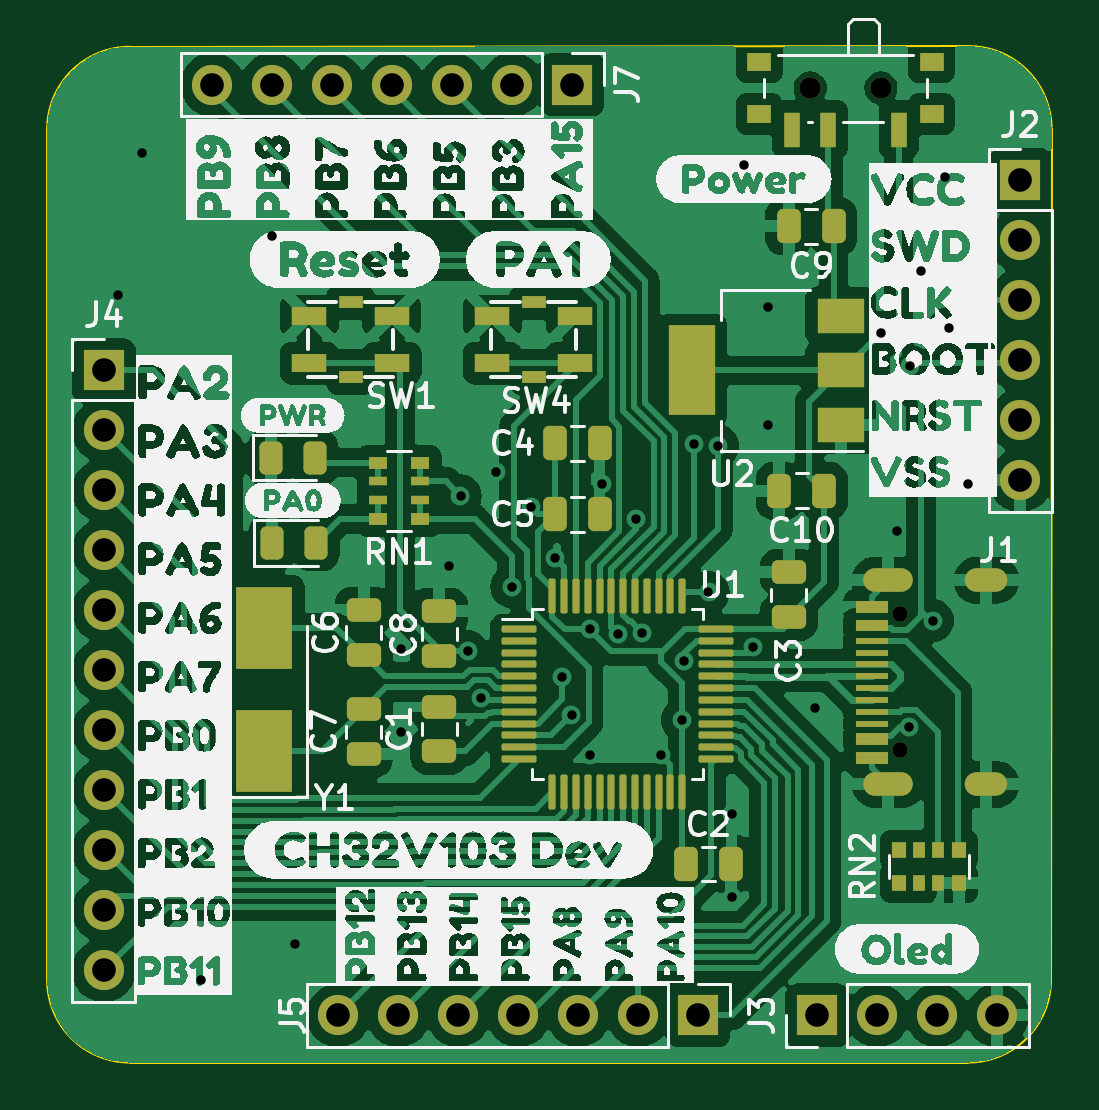
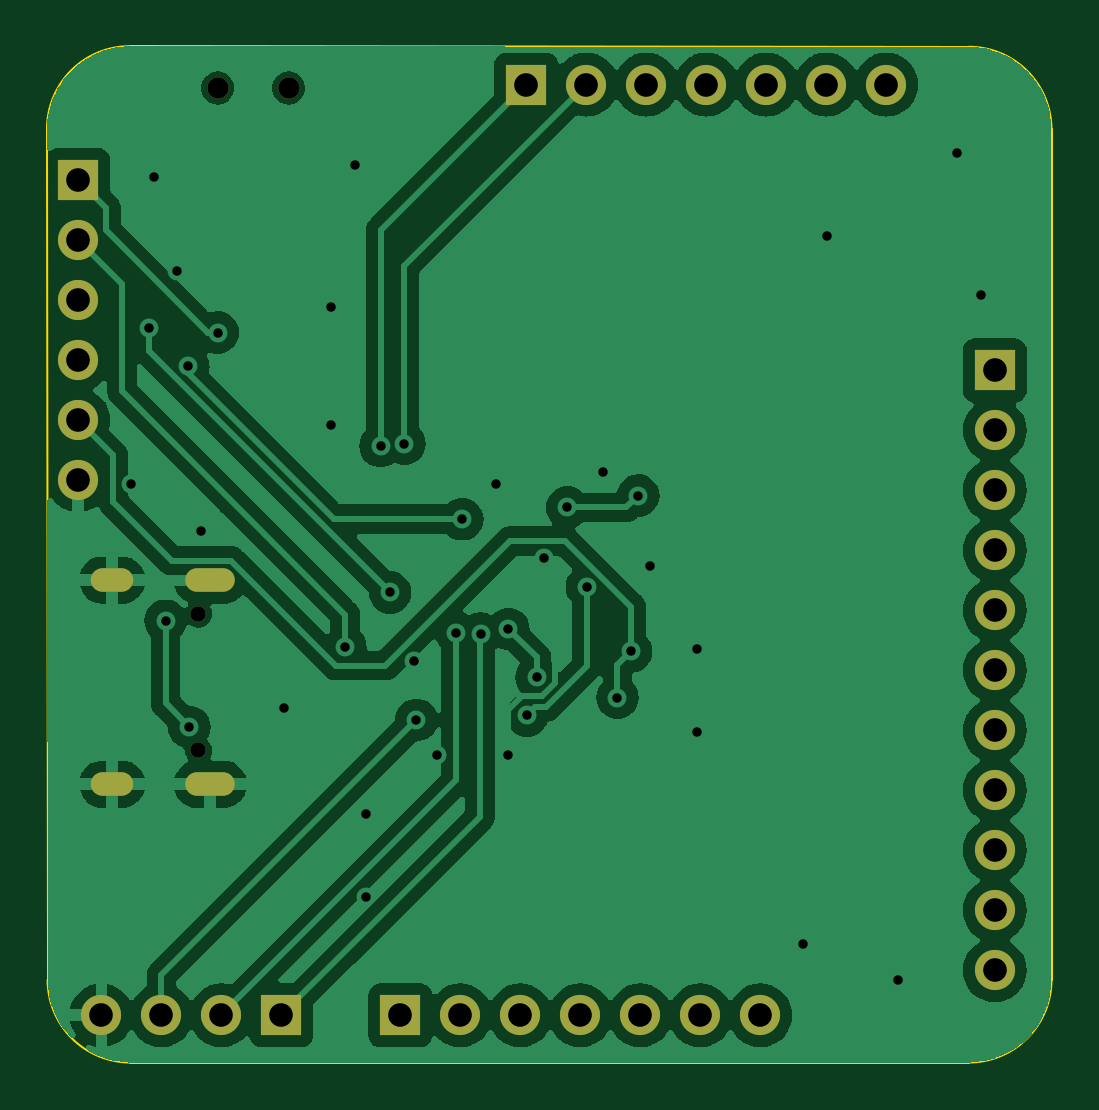
Circuit board: 10 layer files. Board 42.5 x 43.0 mm.
- bottom_copper: CH32V103DevBoard-B_Cu.gbr (92771 bytes)
- bottom_mask: CH32V103DevBoard-B_Mask.gbr (1901 bytes)
- paste: CH32V103DevBoard-B_Paste.gbr (459 bytes)
- bottom_silk: CH32V103DevBoard-B_Silkscreen.gbr (460 bytes)
- outline: CH32V103DevBoard-Edge_Cuts.gbr (1000 bytes)
- top_copper: CH32V103DevBoard-F_Cu.gbr (155135 bytes)
- top_mask: CH32V103DevBoard-F_Mask.gbr (7245 bytes)
- paste: CH32V103DevBoard-F_Paste.gbr (5833 bytes)
- top_silk: CH32V103DevBoard-F_Silkscreen.gbr (197243 bytes)
- drill: CH32V103DevBoard.drl (2087 bytes)

=== bottom_copper: CH32V103DevBoard-B_Cu.gbr (92771 bytes, source omitted) ===
=== bottom_mask: CH32V103DevBoard-B_Mask.gbr ===
%TF.GenerationSoftware,KiCad,Pcbnew,7.0.8*%
%TF.CreationDate,2024-02-20T11:28:20-06:00*%
%TF.ProjectId,CH32V103DevBoard,43483332-5631-4303-9344-6576426f6172,rev?*%
%TF.SameCoordinates,Original*%
%TF.FileFunction,Soldermask,Bot*%
%TF.FilePolarity,Negative*%
%FSLAX46Y46*%
G04 Gerber Fmt 4.6, Leading zero omitted, Abs format (unit mm)*
G04 Created by KiCad (PCBNEW 7.0.8) date 2024-02-20 11:28:20*
%MOMM*%
%LPD*%
G01*
G04 APERTURE LIST*
%ADD10R,1.700000X1.700000*%
%ADD11O,1.700000X1.700000*%
%ADD12C,0.900000*%
%ADD13C,0.650000*%
%ADD14O,2.100000X1.000000*%
%ADD15O,1.800000X1.000000*%
G04 APERTURE END LIST*
D10*
%TO.C,J7*%
X153240000Y-63600000D03*
D11*
X150700000Y-63600000D03*
X148160000Y-63600000D03*
X145620000Y-63600000D03*
X143080000Y-63600000D03*
X140540000Y-63600000D03*
X138000000Y-63600000D03*
%TD*%
D10*
%TO.C,J4*%
X133400000Y-75700000D03*
D11*
X133400000Y-78240000D03*
X133400000Y-80780000D03*
X133400000Y-83320000D03*
X133400000Y-85860000D03*
X133400000Y-88400000D03*
X133400000Y-90940000D03*
X133400000Y-93480000D03*
X133400000Y-96020000D03*
X133400000Y-98560000D03*
X133400000Y-101100000D03*
%TD*%
D10*
%TO.C,J5*%
X158570000Y-103000000D03*
D11*
X156030000Y-103000000D03*
X153490000Y-103000000D03*
X150950000Y-103000000D03*
X148410000Y-103000000D03*
X145870000Y-103000000D03*
X143330000Y-103000000D03*
%TD*%
D10*
%TO.C,J3*%
X163600000Y-103000000D03*
D11*
X166140000Y-103000000D03*
X168680000Y-103000000D03*
X171220000Y-103000000D03*
%TD*%
D12*
%TO.C,SW2*%
X166300000Y-63745000D03*
X163300000Y-63745000D03*
%TD*%
D10*
%TO.C,J2*%
X172200000Y-67650000D03*
D11*
X172200000Y-70190000D03*
X172200000Y-72730000D03*
X172200000Y-75270000D03*
X172200000Y-77810000D03*
X172200000Y-80350000D03*
%TD*%
D13*
%TO.C,J1*%
X167112500Y-91790000D03*
X167112500Y-86010000D03*
D14*
X166612500Y-93220000D03*
D15*
X170762500Y-93220000D03*
D14*
X166612500Y-84580000D03*
D15*
X170762500Y-84580000D03*
%TD*%
M02*

=== paste: CH32V103DevBoard-B_Paste.gbr ===
%TF.GenerationSoftware,KiCad,Pcbnew,7.0.8*%
%TF.CreationDate,2024-02-20T11:28:20-06:00*%
%TF.ProjectId,CH32V103DevBoard,43483332-5631-4303-9344-6576426f6172,rev?*%
%TF.SameCoordinates,Original*%
%TF.FileFunction,Paste,Bot*%
%TF.FilePolarity,Positive*%
%FSLAX46Y46*%
G04 Gerber Fmt 4.6, Leading zero omitted, Abs format (unit mm)*
G04 Created by KiCad (PCBNEW 7.0.8) date 2024-02-20 11:28:20*
%MOMM*%
%LPD*%
G01*
G04 APERTURE LIST*
G04 APERTURE END LIST*
M02*

=== bottom_silk: CH32V103DevBoard-B_Silkscreen.gbr ===
%TF.GenerationSoftware,KiCad,Pcbnew,7.0.8*%
%TF.CreationDate,2024-02-20T11:28:20-06:00*%
%TF.ProjectId,CH32V103DevBoard,43483332-5631-4303-9344-6576426f6172,rev?*%
%TF.SameCoordinates,Original*%
%TF.FileFunction,Legend,Bot*%
%TF.FilePolarity,Positive*%
%FSLAX46Y46*%
G04 Gerber Fmt 4.6, Leading zero omitted, Abs format (unit mm)*
G04 Created by KiCad (PCBNEW 7.0.8) date 2024-02-20 11:28:20*
%MOMM*%
%LPD*%
G01*
G04 APERTURE LIST*
G04 APERTURE END LIST*
M02*

=== outline: CH32V103DevBoard-Edge_Cuts.gbr ===
%TF.GenerationSoftware,KiCad,Pcbnew,7.0.8*%
%TF.CreationDate,2024-02-20T11:28:20-06:00*%
%TF.ProjectId,CH32V103DevBoard,43483332-5631-4303-9344-6576426f6172,rev?*%
%TF.SameCoordinates,Original*%
%TF.FileFunction,Profile,NP*%
%FSLAX46Y46*%
G04 Gerber Fmt 4.6, Leading zero omitted, Abs format (unit mm)*
G04 Created by KiCad (PCBNEW 7.0.8) date 2024-02-20 11:28:20*
%MOMM*%
%LPD*%
G01*
G04 APERTURE LIST*
%TA.AperFunction,Profile*%
%ADD10C,0.100000*%
%TD*%
G04 APERTURE END LIST*
D10*
X131000000Y-101500000D02*
G75*
G03*
X134500000Y-105000000I3499999J-1D01*
G01*
X170000000Y-105000000D02*
G75*
G03*
X173500000Y-101500000I1J3499999D01*
G01*
X173525126Y-65474874D02*
G75*
G03*
X170025126Y-61974874I-3499999J1D01*
G01*
X134500000Y-62000000D02*
G75*
G03*
X131000000Y-65500000I0J-3500000D01*
G01*
X131000000Y-101500000D02*
X131000000Y-65500000D01*
X170000000Y-105000000D02*
X134500000Y-105000000D01*
X173525126Y-65474874D02*
X173500000Y-101500000D01*
X134500000Y-62000000D02*
X170025126Y-61974874D01*
M02*

=== top_copper: CH32V103DevBoard-F_Cu.gbr (155135 bytes, source omitted) ===
=== top_mask: CH32V103DevBoard-F_Mask.gbr (7245 bytes, source omitted) ===
=== paste: CH32V103DevBoard-F_Paste.gbr ===
%TF.GenerationSoftware,KiCad,Pcbnew,7.0.8*%
%TF.CreationDate,2024-02-20T11:28:20-06:00*%
%TF.ProjectId,CH32V103DevBoard,43483332-5631-4303-9344-6576426f6172,rev?*%
%TF.SameCoordinates,Original*%
%TF.FileFunction,Paste,Top*%
%TF.FilePolarity,Positive*%
%FSLAX46Y46*%
G04 Gerber Fmt 4.6, Leading zero omitted, Abs format (unit mm)*
G04 Created by KiCad (PCBNEW 7.0.8) date 2024-02-20 11:28:20*
%MOMM*%
%LPD*%
G01*
G04 APERTURE LIST*
G04 Aperture macros list*
%AMRoundRect*
0 Rectangle with rounded corners*
0 $1 Rounding radius*
0 $2 $3 $4 $5 $6 $7 $8 $9 X,Y pos of 4 corners*
0 Add a 4 corners polygon primitive as box body*
4,1,4,$2,$3,$4,$5,$6,$7,$8,$9,$2,$3,0*
0 Add four circle primitives for the rounded corners*
1,1,$1+$1,$2,$3*
1,1,$1+$1,$4,$5*
1,1,$1+$1,$6,$7*
1,1,$1+$1,$8,$9*
0 Add four rect primitives between the rounded corners*
20,1,$1+$1,$2,$3,$4,$5,0*
20,1,$1+$1,$4,$5,$6,$7,0*
20,1,$1+$1,$6,$7,$8,$9,0*
20,1,$1+$1,$8,$9,$2,$3,0*%
G04 Aperture macros list end*
%ADD10R,1.000000X0.500000*%
%ADD11R,1.500000X0.800000*%
%ADD12R,2.000000X1.500000*%
%ADD13R,2.000000X3.800000*%
%ADD14RoundRect,0.243750X-0.243750X-0.456250X0.243750X-0.456250X0.243750X0.456250X-0.243750X0.456250X0*%
%ADD15RoundRect,0.250000X-0.250000X-0.475000X0.250000X-0.475000X0.250000X0.475000X-0.250000X0.475000X0*%
%ADD16R,0.800000X0.500000*%
%ADD17R,0.800000X0.400000*%
%ADD18RoundRect,0.250000X0.250000X0.475000X-0.250000X0.475000X-0.250000X-0.475000X0.250000X-0.475000X0*%
%ADD19R,1.000000X0.800000*%
%ADD20R,0.700000X1.500000*%
%ADD21R,0.640000X0.700000*%
%ADD22R,0.500000X0.700000*%
%ADD23RoundRect,0.250000X0.475000X-0.250000X0.475000X0.250000X-0.475000X0.250000X-0.475000X-0.250000X0*%
%ADD24R,1.400000X0.250000*%
%ADD25RoundRect,0.075000X-0.662500X-0.075000X0.662500X-0.075000X0.662500X0.075000X-0.662500X0.075000X0*%
%ADD26RoundRect,0.075000X-0.075000X-0.662500X0.075000X-0.662500X0.075000X0.662500X-0.075000X0.662500X0*%
%ADD27R,2.400000X3.500000*%
%ADD28RoundRect,0.250000X-0.475000X0.250000X-0.475000X-0.250000X0.475000X-0.250000X0.475000X0.250000X0*%
G04 APERTURE END LIST*
D10*
%TO.C,SW1*%
X143850000Y-72800000D03*
X143850000Y-76000000D03*
D11*
X142100000Y-73400000D03*
X145600000Y-73400000D03*
X142100000Y-75400000D03*
X145600000Y-75400000D03*
%TD*%
D10*
%TO.C,SW4*%
X151600000Y-72800000D03*
X151600000Y-76000000D03*
D11*
X149850000Y-73400000D03*
X153350000Y-73400000D03*
X149850000Y-75400000D03*
X153350000Y-75400000D03*
%TD*%
D12*
%TO.C,U2*%
X164600000Y-78000000D03*
X164600000Y-75700000D03*
D13*
X158300000Y-75700000D03*
D12*
X164600000Y-73400000D03*
%TD*%
D14*
%TO.C,D2*%
X140462500Y-79400000D03*
X142337500Y-79400000D03*
%TD*%
%TO.C,D1*%
X140525000Y-83000000D03*
X142400000Y-83000000D03*
%TD*%
D15*
%TO.C,C5*%
X152500000Y-81800000D03*
X154400000Y-81800000D03*
%TD*%
%TO.C,C2*%
X158050000Y-96600000D03*
X159950000Y-96600000D03*
%TD*%
D16*
%TO.C,RN1*%
X145000000Y-79600000D03*
D17*
X145000000Y-80400000D03*
X145000000Y-81200000D03*
D16*
X145000000Y-82000000D03*
X146800000Y-82000000D03*
D17*
X146800000Y-81200000D03*
X146800000Y-80400000D03*
D16*
X146800000Y-79600000D03*
%TD*%
D18*
%TO.C,C9*%
X164300000Y-69600000D03*
X162400000Y-69600000D03*
%TD*%
D19*
%TO.C,SW2*%
X168450000Y-64855000D03*
X168450000Y-62645000D03*
X161150000Y-64855000D03*
X161150000Y-62645000D03*
D20*
X167050000Y-65505000D03*
X164050000Y-65505000D03*
X162550000Y-65505000D03*
%TD*%
D21*
%TO.C,RN2*%
X167060000Y-97400000D03*
D22*
X167930000Y-97400000D03*
X168730000Y-97400000D03*
D21*
X169600000Y-97400000D03*
X169600000Y-96000000D03*
D22*
X168730000Y-96000000D03*
X167930000Y-96000000D03*
D21*
X167060000Y-96000000D03*
%TD*%
D18*
%TO.C,C10*%
X163900000Y-80800000D03*
X162000000Y-80800000D03*
%TD*%
D23*
%TO.C,C3*%
X162400000Y-86150000D03*
X162400000Y-84250000D03*
%TD*%
D24*
%TO.C,J1*%
X165912500Y-92225000D03*
X165912500Y-91425000D03*
X165912500Y-90150000D03*
X165912500Y-89150000D03*
X165912500Y-88650000D03*
X165912500Y-90650000D03*
X165912500Y-86375000D03*
X165912500Y-85575000D03*
X165912500Y-85825000D03*
X165912500Y-86625000D03*
X165912500Y-87150000D03*
X165912500Y-88150000D03*
X165912500Y-89650000D03*
X165912500Y-87650000D03*
X165912500Y-91175000D03*
X165912500Y-91975000D03*
%TD*%
D25*
%TO.C,U1*%
X150977500Y-86650000D03*
X150977500Y-87150000D03*
X150977500Y-87650000D03*
X150977500Y-88150000D03*
X150977500Y-88650000D03*
X150977500Y-89150000D03*
X150977500Y-89650000D03*
X150977500Y-90150000D03*
X150977500Y-90650000D03*
X150977500Y-91150000D03*
X150977500Y-91650000D03*
X150977500Y-92150000D03*
D26*
X152390000Y-93562500D03*
X152890000Y-93562500D03*
X153390000Y-93562500D03*
X153890000Y-93562500D03*
X154390000Y-93562500D03*
X154890000Y-93562500D03*
X155390000Y-93562500D03*
X155890000Y-93562500D03*
X156390000Y-93562500D03*
X156890000Y-93562500D03*
X157390000Y-93562500D03*
X157890000Y-93562500D03*
D25*
X159302500Y-92150000D03*
X159302500Y-91650000D03*
X159302500Y-91150000D03*
X159302500Y-90650000D03*
X159302500Y-90150000D03*
X159302500Y-89650000D03*
X159302500Y-89150000D03*
X159302500Y-88650000D03*
X159302500Y-88150000D03*
X159302500Y-87650000D03*
X159302500Y-87150000D03*
X159302500Y-86650000D03*
D26*
X157890000Y-85237500D03*
X157390000Y-85237500D03*
X156890000Y-85237500D03*
X156390000Y-85237500D03*
X155890000Y-85237500D03*
X155390000Y-85237500D03*
X154890000Y-85237500D03*
X154390000Y-85237500D03*
X153890000Y-85237500D03*
X153390000Y-85237500D03*
X152890000Y-85237500D03*
X152390000Y-85237500D03*
%TD*%
D15*
%TO.C,C4*%
X152500000Y-78790000D03*
X154400000Y-78790000D03*
%TD*%
D23*
%TO.C,C7*%
X144400000Y-91950000D03*
X144400000Y-90050000D03*
%TD*%
%TO.C,C8*%
X147600000Y-87800000D03*
X147600000Y-85900000D03*
%TD*%
D27*
%TO.C,Y1*%
X140200000Y-91800000D03*
X140200000Y-86600000D03*
%TD*%
D28*
%TO.C,C6*%
X144400000Y-85850000D03*
X144400000Y-87750000D03*
%TD*%
D23*
%TO.C,C1*%
X147600000Y-91830000D03*
X147600000Y-89930000D03*
%TD*%
M02*

=== top_silk: CH32V103DevBoard-F_Silkscreen.gbr (197243 bytes, source omitted) ===
=== drill: CH32V103DevBoard.drl ===
M48
; DRILL file {KiCad 7.0.8} date Tue Feb 20 11:28:24 2024
; FORMAT={-:-/ absolute / inch / decimal}
; #@! TF.CreationDate,2024-02-20T11:28:24-06:00
; #@! TF.GenerationSoftware,Kicad,Pcbnew,7.0.8
; #@! TF.FileFunction,MixedPlating,1,2
FMAT,2
INCH
; #@! TA.AperFunction,Plated,PTH,ViaDrill
T1C0.0157
; #@! TA.AperFunction,Plated,PTH,ComponentDrill
T2C0.0236
; #@! TA.AperFunction,Plated,PTH,ComponentDrill
T3C0.0394
; #@! TA.AperFunction,NonPlated,NPTH,ComponentDrill
T4C0.0256
; #@! TA.AperFunction,NonPlated,NPTH,ComponentDrill
T5C0.0354
%
G90
G05
T1
X5.2756Y-2.8543
X5.315Y-2.6181
X5.4134Y-3.9961
X5.5315Y-2.7559
X5.5709Y-3.937
X5.748Y-3.4449
X5.748Y-3.5827
X5.8268Y-3.3071
X5.8465Y-3.189
X5.8583Y-3.4488
X5.8809Y-3.5256
X5.9055Y-3.1496
X5.9316Y-3.341
X5.9646Y-3.2087
X6.0039Y-3.2933
X6.0157Y-3.4921
X6.0315Y-3.5551
X6.063Y-3.4114
X6.063Y-3.622
X6.0827Y-3.1693
X6.109Y-3.419
X6.1398Y-3.2283
X6.1496Y-3.4173
X6.1811Y-3.622
X6.2161Y-3.563
X6.2193Y-3.4644
X6.2362Y-3.1024
X6.2598Y-3.3504
X6.2756Y-3.1063
X6.2992Y-3.8583
X6.2997Y-3.72
X6.3189Y-2.6378
X6.3346Y-3.4409
X6.3583Y-2.874
X6.3583Y-3.0709
X6.437Y-3.5433
X6.5472Y-2.9173
X6.5748Y-3.248
X6.5945Y-3.5748
X6.5964Y-2.9735
X6.6142Y-2.815
X6.6339Y-3.3976
X6.6535Y-2.6575
X6.6614Y-2.9094
X6.6924Y-3.1693
T3
X5.252Y-2.9803
X5.252Y-3.0803
X5.252Y-3.1803
X5.252Y-3.2803
X5.252Y-3.3803
X5.252Y-3.4803
X5.252Y-3.5803
X5.252Y-3.6803
X5.252Y-3.7803
X5.252Y-3.8803
X5.252Y-3.9803
X5.4331Y-2.5039
X5.5331Y-2.5039
X5.6331Y-2.5039
X5.6429Y-4.0551
X5.7331Y-2.5039
X5.7429Y-4.0551
X5.8331Y-2.5039
X5.8429Y-4.0551
X5.9331Y-2.5039
X5.9429Y-4.0551
X6.0331Y-2.5039
X6.0429Y-4.0551
X6.1429Y-4.0551
X6.2429Y-4.0551
X6.4409Y-4.0551
X6.5409Y-4.0551
X6.6409Y-4.0551
X6.7409Y-4.0551
X6.7795Y-2.6634
X6.7795Y-2.7634
X6.7795Y-2.8634
X6.7795Y-2.9634
X6.7795Y-3.0634
X6.7795Y-3.1634
T4
X6.5792Y-3.3862
X6.5792Y-3.6138
T5
X6.4291Y-2.5096
X6.5472Y-2.5096
T2
G00X6.5379Y-3.3299
M15
G01X6.5812Y-3.3299
M16
G05
G00X6.5379Y-3.6701
M15
G01X6.5812Y-3.6701
M16
G05
G00X6.7072Y-3.3299
M15
G01X6.7387Y-3.3299
M16
G05
G00X6.7072Y-3.6701
M15
G01X6.7387Y-3.6701
M16
G05
T0
M30

